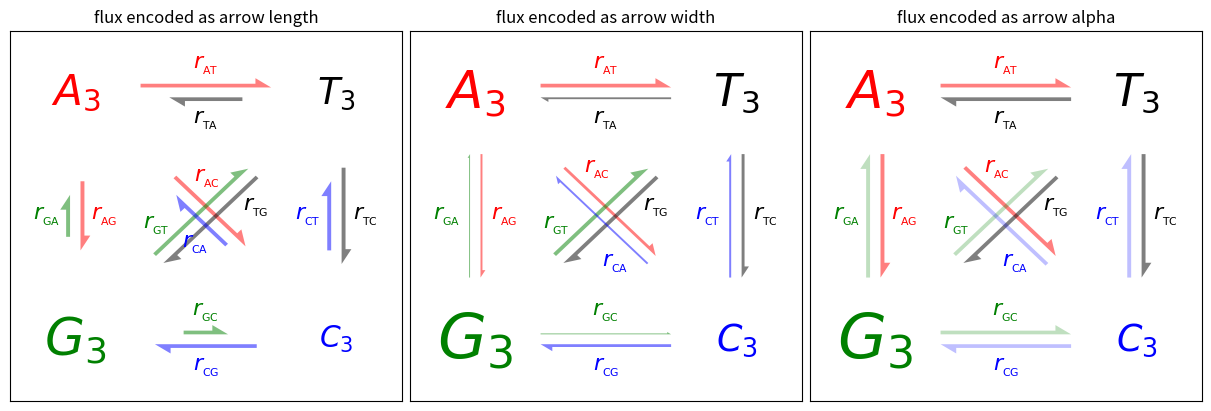

Write Python code to recreate this figure.
import itertools

import matplotlib.pyplot as plt
import numpy as np


def make_arrow_graph(ax, data, size=4, display='length', shape='right',
                     max_arrow_width=0.03, arrow_sep=0.02, alpha=0.5,
                     normalize_data=False, ec=None, labelcolor=None,
                     **kwargs):
    """
    Makes an arrow plot.

    Parameters
    ----------
    ax
        The axes where the graph is drawn.
    data
        Dict with probabilities for the bases and pair transitions.
    size
        Size of the plot, in inches.
    display : {'length', 'width', 'alpha'}
        The arrow property to change.
    shape : {'full', 'left', 'right'}
        For full or half arrows.
    max_arrow_width : float
        Maximum width of an arrow, in data coordinates.
    arrow_sep : float
        Separation between arrows in a pair, in data coordinates.
    alpha : float
        Maximum opacity of arrows.
    **kwargs
        `.FancyArrow` properties, e.g. *linewidth* or *edgecolor*.
    """

    ax.set(xlim=(-0.25, 1.25), ylim=(-0.25, 1.25), xticks=[], yticks=[],
           title=f'flux encoded as arrow {display}')
    max_text_size = size * 12
    min_text_size = size
    label_text_size = size * 4

    bases = 'ATGC'
    coords = {
        'A': np.array([0, 1]),
        'T': np.array([1, 1]),
        'G': np.array([0, 0]),
        'C': np.array([1, 0]),
    }
    colors = {'A': 'r', 'T': 'k', 'G': 'g', 'C': 'b'}

    for base in bases:
        fontsize = np.clip(max_text_size * data[base]**(1/2),
                           min_text_size, max_text_size)
        ax.text(*coords[base], f'${base}_3$',
                color=colors[base], size=fontsize,
                horizontalalignment='center', verticalalignment='center',
                weight='bold')

    arrow_h_offset = 0.25  # data coordinates, empirically determined
    max_arrow_length = 1 - 2 * arrow_h_offset
    max_head_width = 2.5 * max_arrow_width
    max_head_length = 2 * max_arrow_width
    sf = 0.6  # max arrow size represents this in data coords

    if normalize_data:
        # find maximum value for rates, i.e. where keys are 2 chars long
        max_val = max((v for k, v in data.items() if len(k) == 2), default=0)
        # divide rates by max val, multiply by arrow scale factor
        for k, v in data.items():
            data[k] = v / max_val * sf

    # iterate over strings 'AT', 'TA', 'AG', 'GA', etc.
    for pair in map(''.join, itertools.permutations(bases, 2)):
        # set the length of the arrow
        if display == 'length':
            length = (max_head_length
                      + data[pair] / sf * (max_arrow_length - max_head_length))
        else:
            length = max_arrow_length
        # set the transparency of the arrow
        if display == 'alpha':
            alpha = min(data[pair] / sf, alpha)
        # set the width of the arrow
        if display == 'width':
            scale = data[pair] / sf
            width = max_arrow_width * scale
            head_width = max_head_width * scale
            head_length = max_head_length * scale
        else:
            width = max_arrow_width
            head_width = max_head_width
            head_length = max_head_length

        fc = colors[pair[0]]

        cp0 = coords[pair[0]]
        cp1 = coords[pair[1]]
        # unit vector in arrow direction
        delta = cos, sin = (cp1 - cp0) / np.hypot(*(cp1 - cp0))
        x_pos, y_pos = (
            (cp0 + cp1) / 2  # midpoint
            - delta * length / 2  # half the arrow length
            + np.array([-sin, cos]) * arrow_sep  # shift outwards by arrow_sep
        )
        ax.arrow(
            x_pos, y_pos, cos * length, sin * length,
            fc=fc, ec=ec or fc, alpha=alpha, width=width,
            head_width=head_width, head_length=head_length, shape=shape,
            length_includes_head=True,
            **kwargs
        )

        # figure out coordinates for text:
        # if drawing relative to base: x and y are same as for arrow
        # dx and dy are one arrow width left and up
        orig_positions = {
            'base': [3 * max_arrow_width, 3 * max_arrow_width],
            'center': [length / 2, 3 * max_arrow_width],
            'tip': [length - 3 * max_arrow_width, 3 * max_arrow_width],
        }
        # for diagonal arrows, put the label at the arrow base
        # for vertical or horizontal arrows, center the label
        where = 'base' if (cp0 != cp1).all() else 'center'
        # rotate based on direction of arrow (cos, sin)
        M = [[cos, -sin], [sin, cos]]
        x, y = np.dot(M, orig_positions[where]) + [x_pos, y_pos]
        label = r'$r_{_{\mathrm{%s}}}$' % (pair,)
        ax.text(x, y, label, size=label_text_size, ha='center', va='center',
                color=labelcolor or fc)


if __name__ == '__main__':
    data = {  # test data
        'A': 0.4, 'T': 0.3, 'G': 0.6, 'C': 0.2,
        'AT': 0.4, 'AC': 0.3, 'AG': 0.2,
        'TA': 0.2, 'TC': 0.3, 'TG': 0.4,
        'CT': 0.2, 'CG': 0.3, 'CA': 0.2,
        'GA': 0.1, 'GT': 0.4, 'GC': 0.1,
    }

    size = 4
    fig = plt.figure(figsize=(3 * size, size), layout="constrained")
    axs = fig.subplot_mosaic([["length", "width", "alpha"]])

    for display, ax in axs.items():
        make_arrow_graph(
            ax, data, display=display, linewidth=0.001, edgecolor=None,
            normalize_data=True, size=size)

    plt.show()